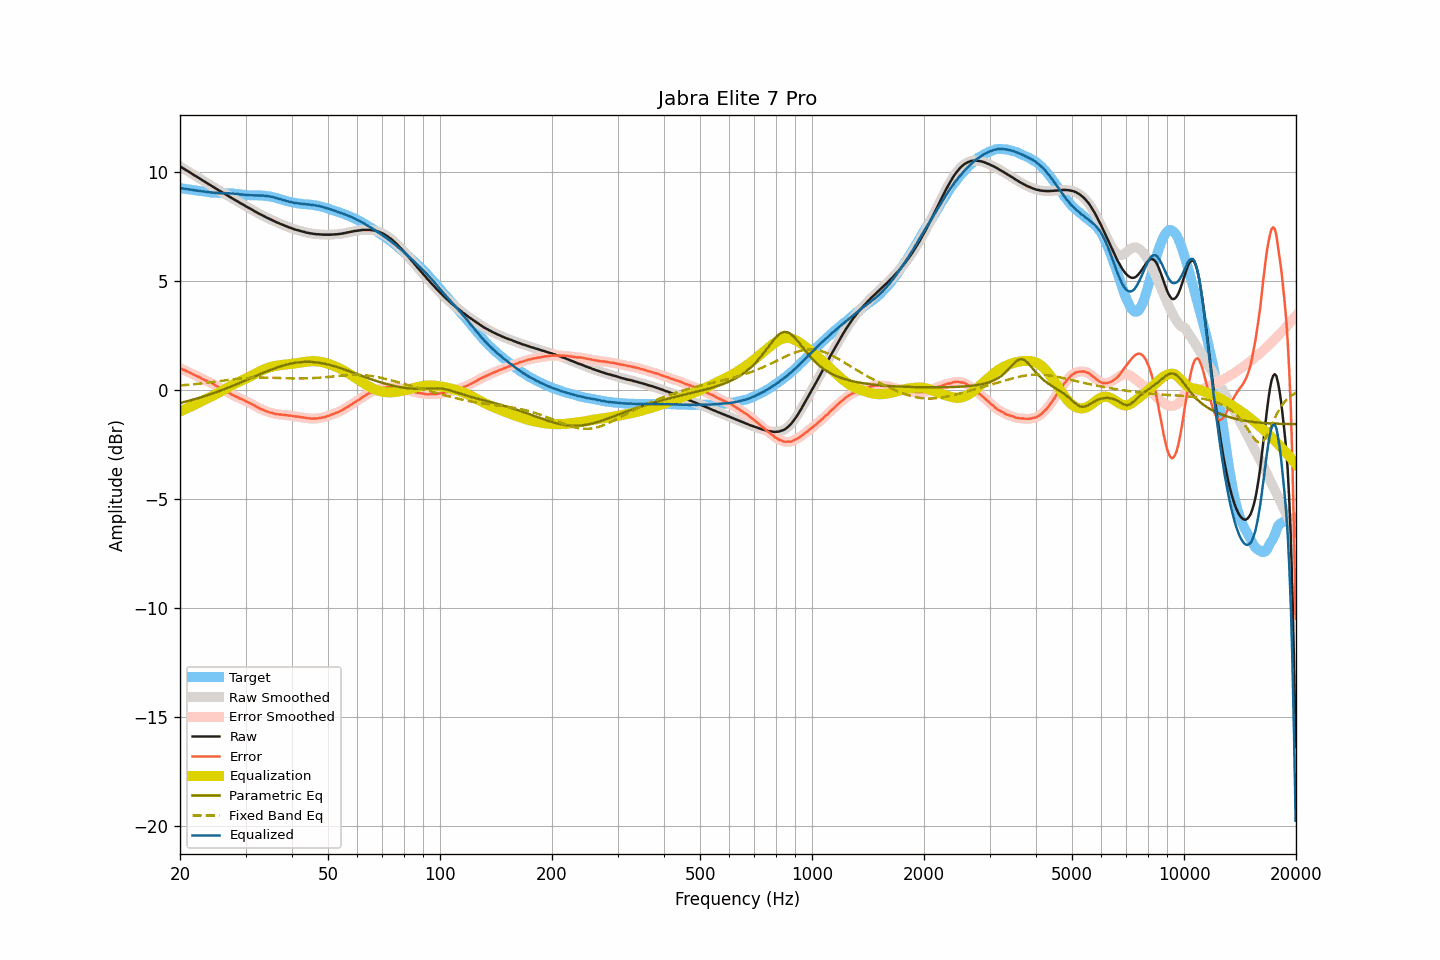

Values plotted in this chart, from the file beside it:
frequency, raw, smoothed, error, error_smoothed, equalization, parametric_eq, fixed_band_eq, equalized_raw, equalized_smoothed, target
20.00, 10.25, 10.25, 0.99, 0.99, -0.99, -0.60, 0.20, 9.26, 9.26, 9.26
20.20, 10.21, 10.21, 0.96, 0.96, -0.96, -0.59, 0.21, 9.25, 9.25, 9.25
20.40, 10.16, 10.16, 0.92, 0.93, -0.93, -0.57, 0.21, 9.23, 9.24, 9.24
20.61, 10.12, 10.12, 0.90, 0.89, -0.89, -0.55, 0.22, 9.23, 9.22, 9.22
20.81, 10.07, 10.07, 0.86, 0.86, -0.86, -0.53, 0.22, 9.21, 9.21, 9.21
21.02, 10.03, 10.03, 0.83, 0.83, -0.82, -0.51, 0.23, 9.20, 9.20, 9.20
21.23, 9.98, 9.98, 0.79, 0.79, -0.79, -0.49, 0.24, 9.19, 9.19, 9.19
21.44, 9.94, 9.94, 0.76, 0.76, -0.76, -0.47, 0.25, 9.18, 9.18, 9.18
21.66, 9.89, 9.89, 0.72, 0.72, -0.72, -0.45, 0.25, 9.17, 9.17, 9.17
21.87, 9.84, 9.84, 0.68, 0.68, -0.69, -0.43, 0.26, 9.15, 9.16, 9.16
22.09, 9.80, 9.80, 0.65, 0.65, -0.65, -0.41, 0.27, 9.15, 9.15, 9.15
22.31, 9.75, 9.75, 0.61, 0.62, -0.61, -0.39, 0.28, 9.14, 9.14, 9.14
22.54, 9.71, 9.71, 0.58, 0.58, -0.58, -0.37, 0.28, 9.13, 9.13, 9.13
22.76, 9.66, 9.66, 0.54, 0.54, -0.54, -0.34, 0.29, 9.12, 9.12, 9.11
22.99, 9.61, 9.61, 0.50, 0.50, -0.51, -0.32, 0.30, 9.10, 9.11, 9.11
23.22, 9.57, 9.57, 0.47, 0.47, -0.47, -0.30, 0.31, 9.10, 9.10, 9.10
23.45, 9.52, 9.52, 0.43, 0.43, -0.44, -0.27, 0.32, 9.08, 9.09, 9.09
23.69, 9.48, 9.48, 0.40, 0.40, -0.40, -0.25, 0.33, 9.08, 9.08, 9.08
23.92, 9.43, 9.43, 0.36, 0.36, -0.36, -0.22, 0.34, 9.07, 9.07, 9.07
24.16, 9.39, 9.39, 0.33, 0.33, -0.33, -0.20, 0.35, 9.06, 9.06, 9.06
24.40, 9.34, 9.34, 0.29, 0.29, -0.29, -0.17, 0.36, 9.05, 9.05, 9.05
24.65, 9.30, 9.30, 0.26, 0.25, -0.25, -0.15, 0.37, 9.05, 9.05, 9.04
24.89, 9.25, 9.25, 0.21, 0.21, -0.21, -0.12, 0.38, 9.04, 9.04, 9.04
25.14, 9.21, 9.21, 0.17, 0.17, -0.17, -0.10, 0.39, 9.04, 9.03, 9.04
25.39, 9.16, 9.16, 0.13, 0.13, -0.13, -0.07, 0.40, 9.03, 9.03, 9.03
25.65, 9.12, 9.12, 0.09, 0.09, -0.09, -0.04, 0.41, 9.03, 9.03, 9.03
25.91, 9.07, 9.07, 0.05, 0.05, -0.05, -0.01, 0.42, 9.02, 9.03, 9.02
26.16, 9.03, 9.03, 0.01, 0.01, -0.01, 0.01, 0.43, 9.02, 9.02, 9.02
26.43, 8.99, 8.99, -0.03, -0.03, 0.04, 0.04, 0.44, 9.03, 9.02, 9.02
26.69, 8.94, 8.94, -0.08, -0.08, 0.08, 0.07, 0.44, 9.02, 9.02, 9.02
26.96, 8.90, 8.90, -0.12, -0.12, 0.12, 0.10, 0.45, 9.02, 9.02, 9.02
27.23, 8.85, 8.85, -0.16, -0.16, 0.16, 0.13, 0.46, 9.01, 9.01, 9.01
27.50, 8.81, 8.81, -0.20, -0.20, 0.20, 0.16, 0.47, 9.01, 9.01, 9.01
27.77, 8.77, 8.77, -0.24, -0.24, 0.24, 0.19, 0.48, 9.01, 9.00, 9.01
28.05, 8.72, 8.72, -0.28, -0.28, 0.28, 0.22, 0.49, 9.00, 9.00, 9.00
28.33, 8.68, 8.68, -0.31, -0.31, 0.31, 0.25, 0.50, 8.99, 8.99, 8.99
28.62, 8.64, 8.64, -0.34, -0.35, 0.35, 0.28, 0.51, 8.99, 8.98, 8.98
28.90, 8.59, 8.59, -0.39, -0.38, 0.38, 0.31, 0.52, 8.97, 8.97, 8.98
29.19, 8.55, 8.55, -0.42, -0.41, 0.41, 0.35, 0.52, 8.96, 8.97, 8.97
29.48, 8.51, 8.51, -0.44, -0.45, 0.45, 0.38, 0.53, 8.96, 8.96, 8.95
29.78, 8.47, 8.47, -0.48, -0.48, 0.48, 0.41, 0.54, 8.95, 8.95, 8.95
30.08, 8.42, 8.42, -0.52, -0.52, 0.52, 0.44, 0.54, 8.94, 8.94, 8.94
30.38, 8.38, 8.38, -0.55, -0.55, 0.55, 0.47, 0.55, 8.93, 8.93, 8.93
30.68, 8.34, 8.34, -0.59, -0.59, 0.59, 0.51, 0.55, 8.93, 8.93, 8.93
30.99, 8.30, 8.30, -0.63, -0.63, 0.63, 0.54, 0.55, 8.93, 8.93, 8.93
31.30, 8.26, 8.26, -0.66, -0.67, 0.67, 0.57, 0.56, 8.93, 8.93, 8.92
31.61, 8.21, 8.21, -0.71, -0.71, 0.71, 0.60, 0.56, 8.92, 8.92, 8.92
31.93, 8.17, 8.17, -0.75, -0.75, 0.75, 0.63, 0.56, 8.92, 8.92, 8.92
32.24, 8.13, 8.13, -0.79, -0.79, 0.79, 0.67, 0.56, 8.92, 8.92, 8.92
32.57, 8.09, 8.09, -0.83, -0.83, 0.83, 0.70, 0.56, 8.92, 8.92, 8.92
32.89, 8.05, 8.05, -0.87, -0.87, 0.86, 0.73, 0.57, 8.91, 8.92, 8.92
33.22, 8.02, 8.02, -0.90, -0.90, 0.90, 0.76, 0.56, 8.92, 8.92, 8.92
33.55, 7.98, 7.98, -0.93, -0.93, 0.93, 0.79, 0.56, 8.91, 8.91, 8.91
33.89, 7.94, 7.94, -0.96, -0.96, 0.96, 0.82, 0.56, 8.90, 8.90, 8.90
34.23, 7.90, 7.90, -0.99, -0.99, 0.99, 0.85, 0.56, 8.89, 8.89, 8.89
34.57, 7.87, 7.87, -1.02, -1.01, 1.01, 0.88, 0.56, 8.88, 8.88, 8.89
34.92, 7.83, 7.83, -1.04, -1.04, 1.04, 0.91, 0.56, 8.87, 8.87, 8.87
35.27, 7.80, 7.80, -1.05, -1.06, 1.06, 0.94, 0.55, 8.86, 8.86, 8.85
35.62, 7.76, 7.76, -1.08, -1.08, 1.08, 0.96, 0.55, 8.84, 8.84, 8.84
35.97, 7.73, 7.73, -1.09, -1.09, 1.09, 0.99, 0.55, 8.82, 8.82, 8.82
... 635 more rows
